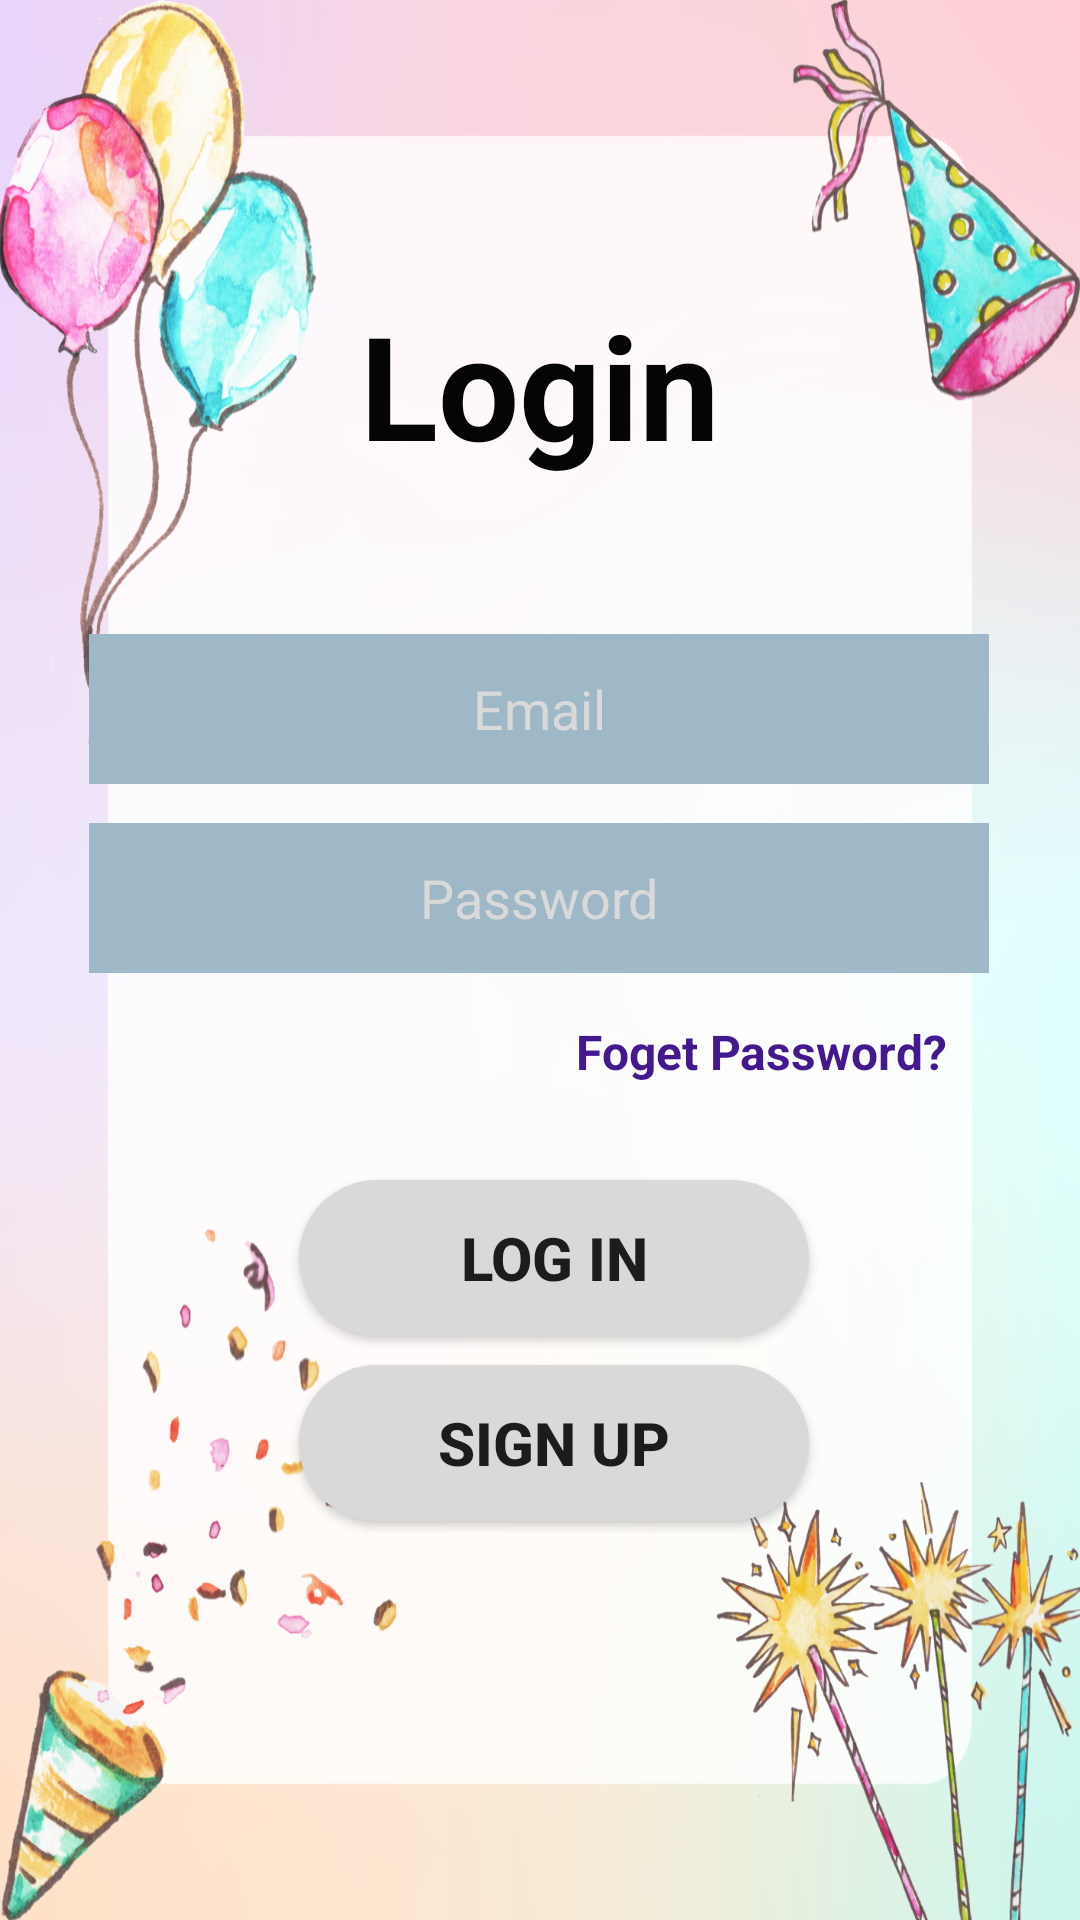

Produce the Android XML layout that renders to this screen, including the resource entries it uses.
<!-- AndroidManifest.xml: application theme Theme.BirthdayPartyPlannerApp -->
<!-- res/layout/activity_log_in_page.xml -->
<?xml version="1.0" encoding="utf-8"?>
<androidx.constraintlayout.widget.ConstraintLayout xmlns:android="http://schemas.android.com/apk/res/android"
    xmlns:app="http://schemas.android.com/apk/res-auto"
    xmlns:tools="http://schemas.android.com/tools"
    android:layout_width="match_parent"
    android:layout_height="match_parent"
    tools:context=".LogInPage"
    android:background="@drawable/img1">

    <TextView
        android:id="@+id/textView"
        android:layout_width="187dp"
        android:layout_height="82dp"
        android:text="Login"
        android:textAlignment="center"
        android:textColor="#050505"
        android:textSize="48sp"
        android:textStyle="bold"
        app:layout_constraintBottom_toBottomOf="parent"
        app:layout_constraintEnd_toEndOf="parent"
        app:layout_constraintStart_toStartOf="parent"
        app:layout_constraintTop_toTopOf="parent"
        app:layout_constraintVertical_bias="0.172" />

    <EditText
        android:id="@+id/signupEmail"
        android:layout_width="300dp"
        android:layout_height="50dp"
        android:background="@drawable/rectangle"
        android:drawableStart="@drawable/baseline_email_24"
        android:ems="10"
        android:hint="Email"
        android:inputType="textEmailAddress"
        android:paddingHorizontal="20dp"
        android:textAlignment="center"
        android:textAllCaps="false"
        android:textColorHint="#D9D9D9"
        app:layout_constraintBottom_toBottomOf="parent"
        app:layout_constraintEnd_toEndOf="parent"
        app:layout_constraintHorizontal_bias="0.495"
        app:layout_constraintStart_toStartOf="parent"
        app:layout_constraintTop_toTopOf="parent"
        app:layout_constraintVertical_bias="0.358" />

    <EditText
        android:id="@+id/signupPassword"
        android:layout_width="300dp"
        android:layout_height="50dp"
        android:background="@drawable/rectangle"
        android:drawableStart="@drawable/icon_key"
        android:ems="10"
        android:hint="Password"
        android:inputType="textPassword"
        android:paddingHorizontal="20dp"
        android:textAlignment="center"
        android:textColorHint="#D9D9D9"
        app:layout_constraintBottom_toBottomOf="parent"
        app:layout_constraintEnd_toEndOf="parent"
        app:layout_constraintHorizontal_bias="0.495"
        app:layout_constraintStart_toStartOf="parent"
        app:layout_constraintTop_toTopOf="parent"
        app:layout_constraintVertical_bias="0.465" />

    <TextView
        android:id="@+id/textView3"
        android:layout_width="165dp"
        android:layout_height="31dp"
        android:text="Foget Password?"
        android:textAlignment="center"
        android:textColor="#44198F"
        android:textSize="16sp"
        android:textStyle="bold"
        app:layout_constraintBottom_toBottomOf="parent"
        app:layout_constraintEnd_toEndOf="parent"
        app:layout_constraintHorizontal_bias="0.878"
        app:layout_constraintStart_toStartOf="parent"
        app:layout_constraintTop_toTopOf="parent"
        app:layout_constraintVertical_bias="0.558" />

    <Button
        android:id="@+id/btnLogin"
        android:layout_width="170dp"
        android:layout_height="52dp"
        android:background="@drawable/round_btn"
        android:text="Log In"
        android:textSize="20sp"
        android:textStyle="bold"
        app:layout_constraintBottom_toBottomOf="parent"
        app:layout_constraintEnd_toEndOf="parent"
        app:layout_constraintHorizontal_bias="0.524"
        app:layout_constraintStart_toStartOf="parent"
        app:layout_constraintTop_toTopOf="parent"
        app:layout_constraintVertical_bias="0.669" />

    <Button
        android:id="@+id/btnSign"
        android:layout_width="170dp"
        android:layout_height="52dp"
        android:background="@drawable/round_btn"
        android:text="Sign Up"
        android:textSize="20sp"
        android:textStyle="bold"
        app:layout_constraintBottom_toBottomOf="parent"
        app:layout_constraintEnd_toEndOf="parent"
        app:layout_constraintHorizontal_bias="0.524"
        app:layout_constraintStart_toStartOf="parent"
        app:layout_constraintTop_toTopOf="parent"
        app:layout_constraintVertical_bias="0.774" />

</androidx.constraintlayout.widget.ConstraintLayout>
<!-- resources referenced by this layout -->
<resources>
  <!-- drawable img1: png bitmap (drawable, 836984 bytes) -->
  <!-- drawable rectangle (drawable) -->
  <?xml version="1.0" encoding="utf-8"?>
  <shape xmlns:android="http://schemas.android.com/apk/res/android"
       android:shape="rectangle">
      <solid android:color="#9FB8C7"/>
  </shape>
  <!-- drawable round_btn (drawable) -->
  <?xml version="1.0" encoding="utf-8"?>
  <shape xmlns:android="http://schemas.android.com/apk/res/android"
      android:shape="rectangle">
      <solid android:color="#D9D9D9"/>
      <corners
          android:topRightRadius="45dp"
          android:topLeftRadius="45dp"
          android:bottomRightRadius="45dp"
          android:bottomLeftRadius="45dp"/>
  </shape>
  <style name="Theme.BirthdayPartyPlannerApp" parent="Base.Theme.BirthdayPartyPlannerApp" />
  <style name="Base.Theme.BirthdayPartyPlannerApp" parent="Theme.AppCompat.Light.NoActionBar">
          
          
      </style>
</resources>
